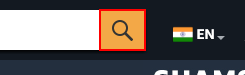
Workflow: FindElement

Step 1: Find Element 'INPUT  nav-search-submi...' on the text box in window 'Online Shopping site in India: Shop Online for Mobiles, Books, Watches, Shoes and More - Amazon.in'

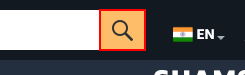
Step 2: get-attribute of the text box in window 'Online Shopping site in India: Shop Online for Mobiles, Books, Watches, Shoes and More - Amazon.in'
